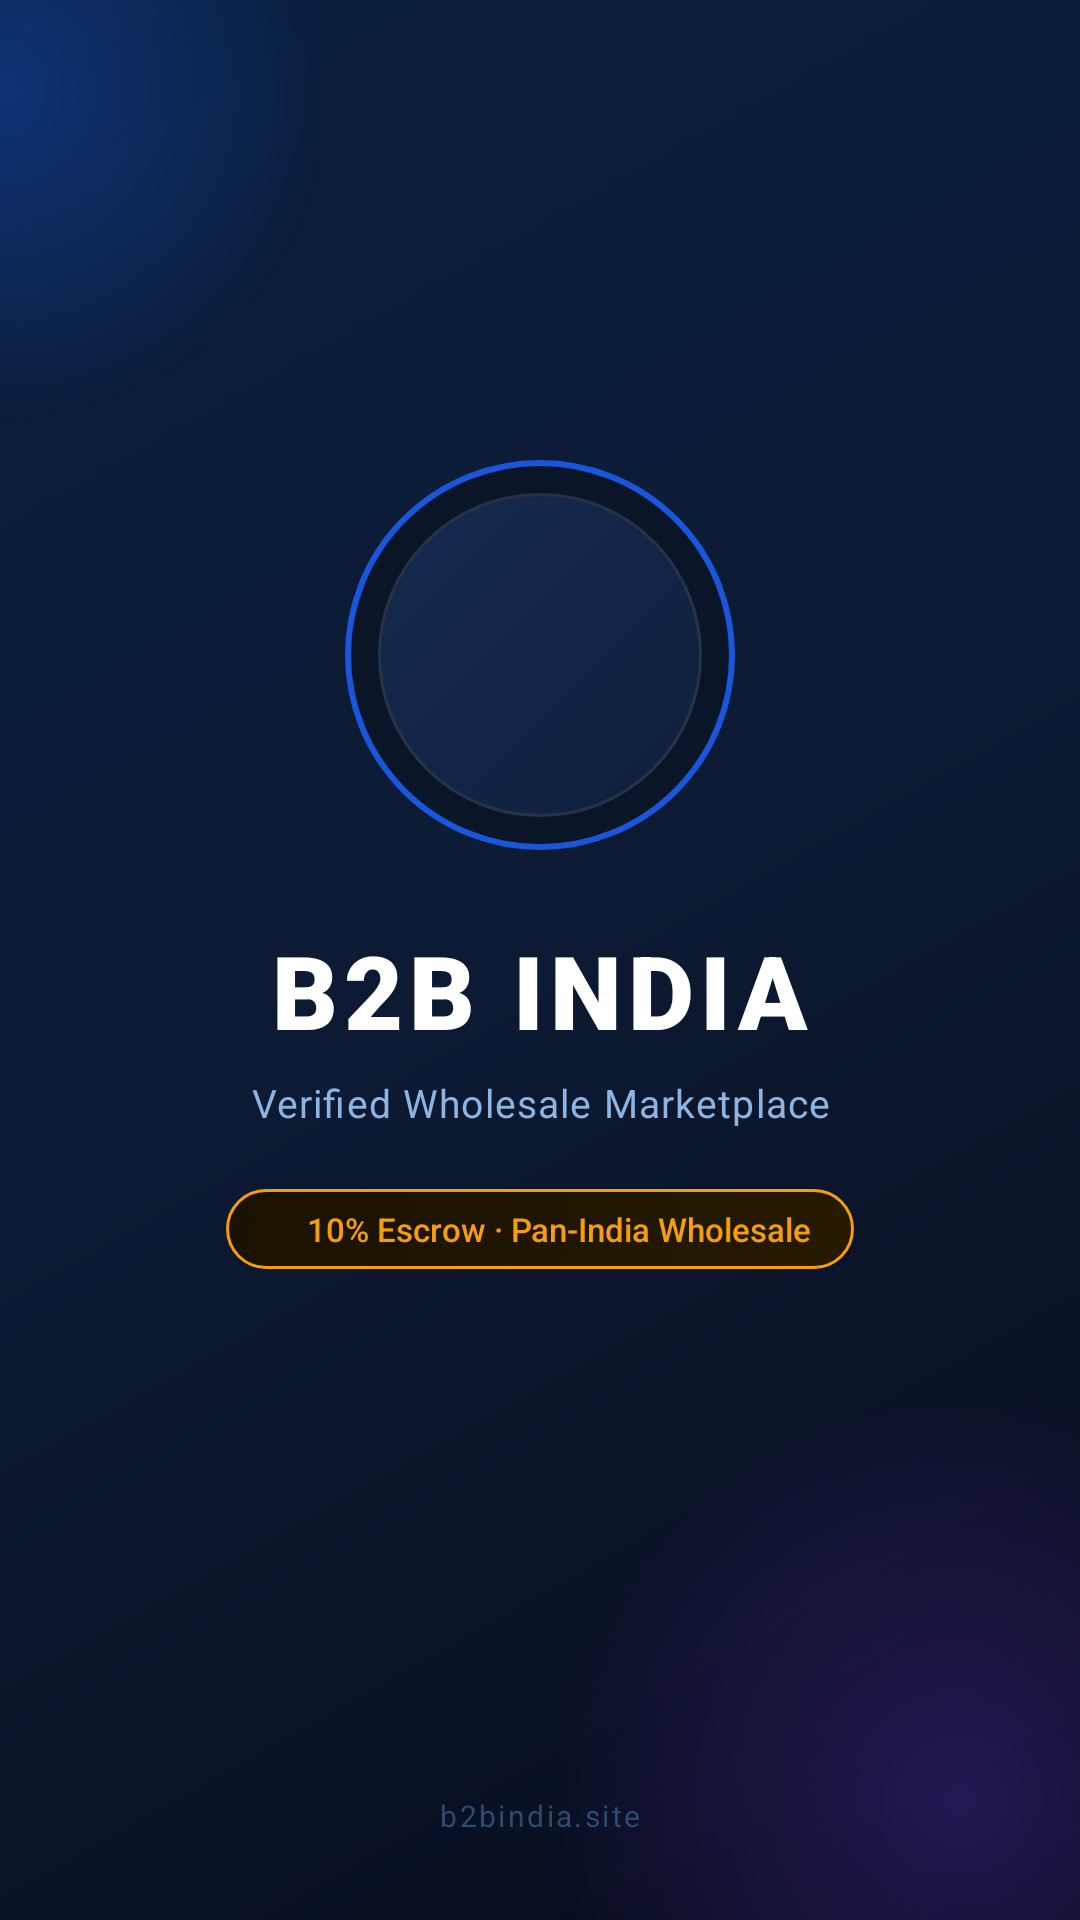

This screen was rendered from an Android layout file. Write that file and the resources it references.
<!-- AndroidManifest.xml: activity theme Theme.B2BIndia.Splash -->
<!-- res/layout/activity_splash.xml -->
<?xml version="1.0" encoding="utf-8"?>
<androidx.constraintlayout.widget.ConstraintLayout
    xmlns:android="http://schemas.android.com/apk/res/android"
    xmlns:app="http://schemas.android.com/apk/res-auto"
    android:layout_width="match_parent"
    android:layout_height="match_parent"
    android:background="@drawable/bg_splash_gradient">

    
    <View
        android:id="@+id/glowOrbTopLeft"
        android:layout_width="220dp"
        android:layout_height="220dp"
        android:background="@drawable/bg_glow_orb_blue"
        android:alpha="0.35"
        app:layout_constraintEnd_toStartOf="parent"
        app:layout_constraintTop_toTopOf="parent"
        android:layout_marginStart="-80dp"
        android:layout_marginTop="-80dp"
        app:layout_constraintStart_toStartOf="parent" />

    
    <View
        android:id="@+id/glowOrbBottomRight"
        android:layout_width="280dp"
        android:layout_height="280dp"
        android:background="@drawable/bg_glow_orb_purple"
        android:alpha="0.25"
        app:layout_constraintBottom_toBottomOf="parent"
        app:layout_constraintEnd_toEndOf="parent"
        android:layout_marginBottom="-100dp"
        android:layout_marginEnd="-100dp" />

    
    <LinearLayout
        android:id="@+id/centerContent"
        android:layout_width="wrap_content"
        android:layout_height="wrap_content"
        android:gravity="center"
        android:orientation="vertical"
        app:layout_constraintBottom_toBottomOf="parent"
        app:layout_constraintEnd_toEndOf="parent"
        app:layout_constraintStart_toStartOf="parent"
        app:layout_constraintTop_toTopOf="parent">

        
        <FrameLayout
            android:layout_width="130dp"
            android:layout_height="130dp"
            android:layout_gravity="center">

            
            <View
                android:layout_width="130dp"
                android:layout_height="130dp"
                android:background="@drawable/bg_logo_ring_outer"
                android:layout_gravity="center" />

            
            <FrameLayout
                android:layout_width="108dp"
                android:layout_height="108dp"
                android:background="@drawable/bg_logo_ring_inner"
                android:layout_gravity="center">

                <ImageView
                    android:id="@+id/splashLogo"
                    android:layout_width="80dp"
                    android:layout_height="80dp"
                    android:layout_gravity="center"
                    android:contentDescription="@string/app_name"
                    android:src="@drawable/ic_splash_logo"
                    android:scaleType="centerInside" />

            </FrameLayout>
        </FrameLayout>

        
        <TextView
            android:layout_width="wrap_content"
            android:layout_height="wrap_content"
            android:layout_marginTop="24dp"
            android:fontFamily="sans-serif-black"
            android:letterSpacing="0.06"
            android:text="B2B INDIA"
            android:textColor="#FFFFFF"
            android:textSize="34sp" />

        
        <TextView
            android:layout_width="wrap_content"
            android:layout_height="wrap_content"
            android:layout_marginTop="6dp"
            android:fontFamily="sans-serif"
            android:gravity="center"
            android:letterSpacing="0.03"
            android:text="Verified Wholesale Marketplace"
            android:textColor="#8DB4E2"
            android:textSize="13sp" />

        
        <LinearLayout
            android:layout_width="wrap_content"
            android:layout_height="wrap_content"
            android:layout_marginTop="20dp"
            android:background="@drawable/bg_badge_gold"
            android:gravity="center_vertical"
            android:orientation="horizontal"
            android:paddingStart="14dp"
            android:paddingTop="6dp"
            android:paddingEnd="14dp"
            android:paddingBottom="6dp">

            <View
                android:layout_width="6dp"
                android:layout_height="6dp"
                android:background="@drawable/bg_dot_gold" />

            <TextView
                android:layout_width="wrap_content"
                android:layout_height="wrap_content"
                android:layout_marginStart="7dp"
                android:fontFamily="sans-serif-medium"
                android:text="10% Escrow · Pan-India Wholesale"
                android:textColor="#F59E0B"
                android:textSize="11sp" />
        </LinearLayout>

        
        <ProgressBar
            android:layout_width="28dp"
            android:layout_height="28dp"
            android:layout_marginTop="36dp"
            android:indeterminateTint="#3B82F6" />

    </LinearLayout>

    
    <TextView
        android:layout_width="wrap_content"
        android:layout_height="wrap_content"
        android:layout_marginBottom="28dp"
        android:fontFamily="sans-serif"
        android:letterSpacing="0.08"
        android:text="b2bindia.site"
        android:textColor="#2D4A70"
        android:textSize="10sp"
        app:layout_constraintBottom_toBottomOf="parent"
        app:layout_constraintEnd_toEndOf="parent"
        app:layout_constraintStart_toStartOf="parent" />

</androidx.constraintlayout.widget.ConstraintLayout>
<!-- resources referenced by this layout -->
<resources>
  <!-- drawable bg_badge_gold (drawable) -->
  <?xml version="1.0" encoding="utf-8"?>
  <shape xmlns:android="http://schemas.android.com/apk/res/android"
      android:shape="rectangle">
      <solid android:color="#1A1200" />
      <gradient
          android:startColor="#261A00"
          android:endColor="#1A1200"
          android:type="linear"
          android:angle="135" />
      <corners android:radius="20dp" />
      <stroke
          android:width="1dp"
          android:color="#F59E0B" />
  </shape>
  <!-- drawable bg_glow_orb_blue (drawable) -->
  <?xml version="1.0" encoding="utf-8"?>
  <shape xmlns:android="http://schemas.android.com/apk/res/android"
      android:shape="oval">
      <gradient
          android:type="radial"
          android:gradientRadius="110dp"
          android:startColor="#1A56DB"
          android:endColor="#00000000" />
  </shape>
  <!-- drawable bg_glow_orb_purple (drawable) -->
  <?xml version="1.0" encoding="utf-8"?>
  <shape xmlns:android="http://schemas.android.com/apk/res/android"
      android:shape="oval">
      <gradient
          android:type="radial"
          android:gradientRadius="140dp"
          android:startColor="#7C3AED"
          android:endColor="#00000000" />
  </shape>
  <!-- drawable bg_logo_ring_inner (drawable) -->
  <?xml version="1.0" encoding="utf-8"?>
  <shape xmlns:android="http://schemas.android.com/apk/res/android"
      android:shape="oval">
      <gradient
          android:angle="135"
          android:startColor="#0F1F3D"
          android:endColor="#152A50"
          android:type="linear" />
      <stroke
          android:width="1dp"
          android:color="#253347" />
  </shape>
  <!-- drawable bg_logo_ring_outer (drawable) -->
  <?xml version="1.0" encoding="utf-8"?>
  <shape xmlns:android="http://schemas.android.com/apk/res/android"
      android:shape="oval">
      <stroke
          android:width="2dp"
          android:color="#1A56DB" />
      <solid android:color="#0A1628" />
  </shape>
  <!-- drawable bg_splash_gradient (drawable) -->
  <?xml version="1.0" encoding="utf-8"?>
  <shape xmlns:android="http://schemas.android.com/apk/res/android"
      android:shape="rectangle">
      <gradient
          android:angle="135"
          android:startColor="#060B1A"
          android:centerColor="#0D1A33"
          android:endColor="#0A2040"
          android:type="linear" />
  </shape>
  <string name="app_name">B2B India</string>
  <style name="Theme.B2BIndia.Splash" parent="Theme.MaterialComponents.NoActionBar">
          <item name="android:windowBackground">@color/splash_bg_start</item>
          <item name="android:statusBarColor">@color/splash_bg_start</item>
          <item name="android:navigationBarColor">@color/splash_bg_start</item>
          <item name="android:windowLightStatusBar">false</item>
          <item name="android:windowLightNavigationBar">false</item>
          <item name="android:windowIsTranslucent">false</item>
      </style>
  <color name="splash_bg_start">#060B1A</color>
</resources>
